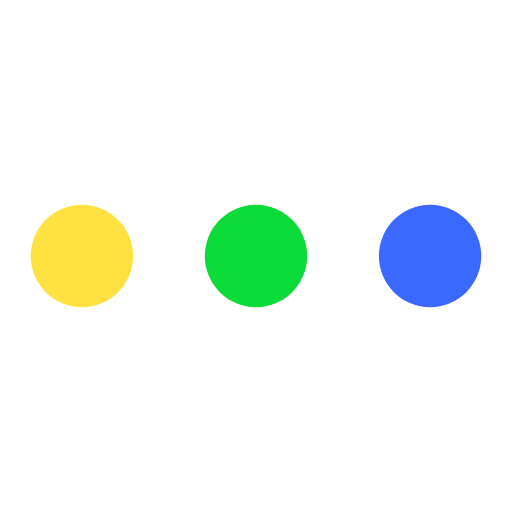
t = 0.00 s
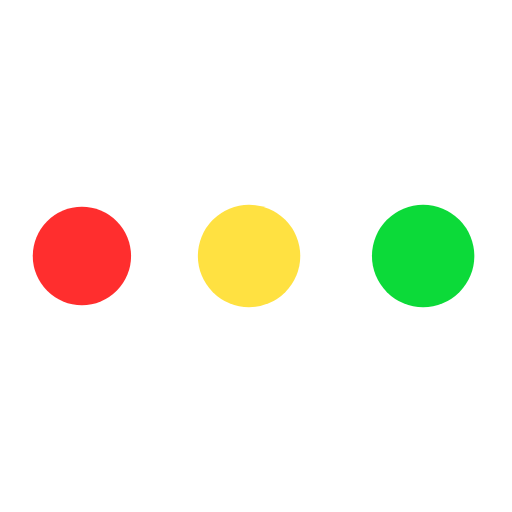
t = 0.37 s
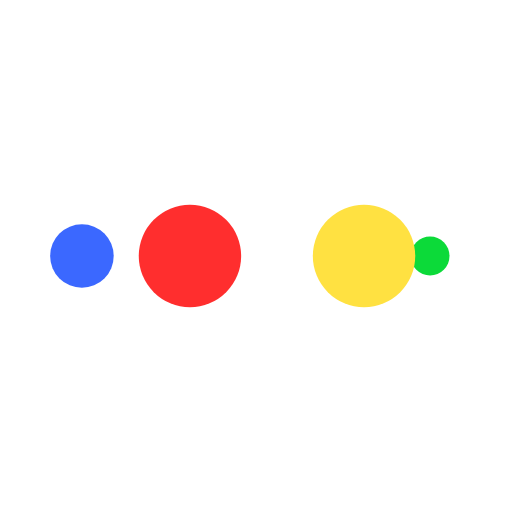
t = 0.61 s
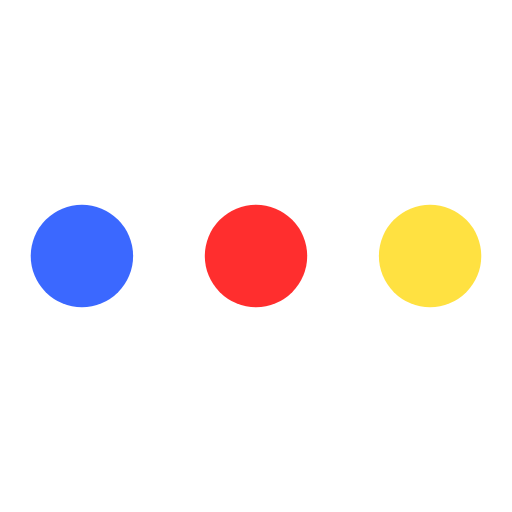
t = 0.98 s
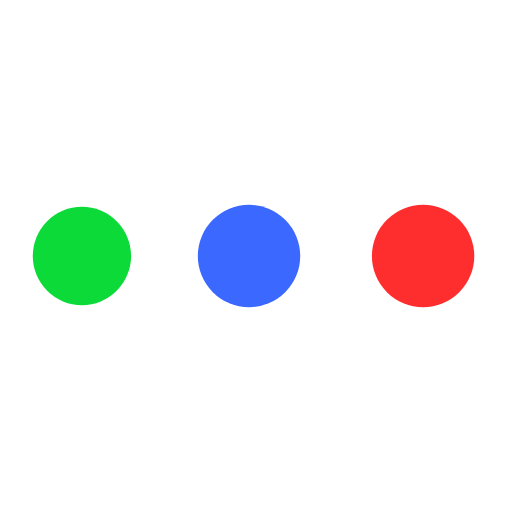
t = 1.35 s
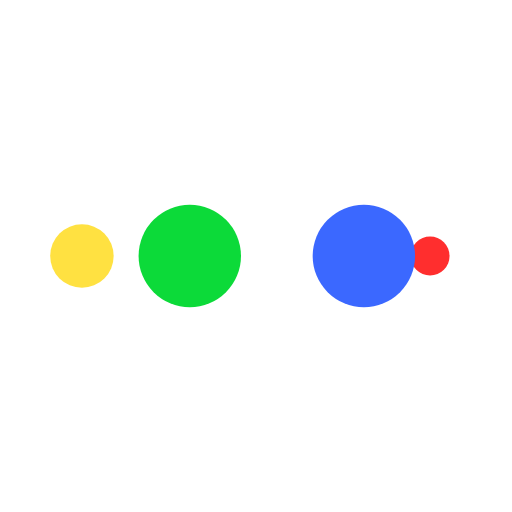
t = 1.59 s

The animated SVG that drew these frames (rendered in a browser with its animation timeline set to each time). Animation: 10 SMIL elements (animate=10); one cycle of 1.96 s, repeats indefinitely.

<svg xmlns="http://www.w3.org/2000/svg" viewBox="0 0 100 100" preserveAspectRatio="xMidYMid" width="200" height="200" style="shape-rendering: auto; display: block; background: transparent;" xmlns:xlink="http://www.w3.org/1999/xlink"><g><circle fill="#3b68ff" r="10" cy="50" cx="84">
    <animate begin="0s" keySplines="0 0.5 0.5 1" values="10;0" keyTimes="0;1" calcMode="spline" dur="0.49019607843137253s" repeatCount="indefinite" attributeName="r"></animate>
    <animate begin="0s" values="#3b68ff;#0cda39;#ffe141;#ff2e2e;#3b68ff" keyTimes="0;0.25;0.5;0.75;1" calcMode="discrete" dur="1.9607843137254901s" repeatCount="indefinite" attributeName="fill"></animate>
</circle><circle fill="#3b68ff" r="10" cy="50" cx="16">
  <animate begin="0s" keySplines="0 0.5 0.5 1;0 0.5 0.5 1;0 0.5 0.5 1;0 0.5 0.5 1" values="0;0;10;10;10" keyTimes="0;0.25;0.5;0.75;1" calcMode="spline" dur="1.9607843137254901s" repeatCount="indefinite" attributeName="r"></animate>
  <animate begin="0s" keySplines="0 0.5 0.5 1;0 0.5 0.5 1;0 0.5 0.5 1;0 0.5 0.5 1" values="16;16;16;50;84" keyTimes="0;0.25;0.5;0.75;1" calcMode="spline" dur="1.9607843137254901s" repeatCount="indefinite" attributeName="cx"></animate>
</circle><circle fill="#ff2e2e" r="10" cy="50" cx="50">
  <animate begin="-0.49019607843137253s" keySplines="0 0.5 0.5 1;0 0.5 0.5 1;0 0.5 0.5 1;0 0.5 0.5 1" values="0;0;10;10;10" keyTimes="0;0.25;0.5;0.75;1" calcMode="spline" dur="1.9607843137254901s" repeatCount="indefinite" attributeName="r"></animate>
  <animate begin="-0.49019607843137253s" keySplines="0 0.5 0.5 1;0 0.5 0.5 1;0 0.5 0.5 1;0 0.5 0.5 1" values="16;16;16;50;84" keyTimes="0;0.25;0.5;0.75;1" calcMode="spline" dur="1.9607843137254901s" repeatCount="indefinite" attributeName="cx"></animate>
</circle><circle fill="#ffe141" r="10" cy="50" cx="84">
  <animate begin="-0.9803921568627451s" keySplines="0 0.5 0.5 1;0 0.5 0.5 1;0 0.5 0.5 1;0 0.5 0.5 1" values="0;0;10;10;10" keyTimes="0;0.25;0.5;0.75;1" calcMode="spline" dur="1.9607843137254901s" repeatCount="indefinite" attributeName="r"></animate>
  <animate begin="-0.9803921568627451s" keySplines="0 0.5 0.5 1;0 0.5 0.5 1;0 0.5 0.5 1;0 0.5 0.5 1" values="16;16;16;50;84" keyTimes="0;0.25;0.5;0.75;1" calcMode="spline" dur="1.9607843137254901s" repeatCount="indefinite" attributeName="cx"></animate>
</circle><circle fill="#0cda39" r="10" cy="50" cx="16">
  <animate begin="-1.4705882352941175s" keySplines="0 0.5 0.5 1;0 0.5 0.5 1;0 0.5 0.5 1;0 0.5 0.5 1" values="0;0;10;10;10" keyTimes="0;0.25;0.5;0.75;1" calcMode="spline" dur="1.9607843137254901s" repeatCount="indefinite" attributeName="r"></animate>
  <animate begin="-1.4705882352941175s" keySplines="0 0.5 0.5 1;0 0.5 0.5 1;0 0.5 0.5 1;0 0.5 0.5 1" values="16;16;16;50;84" keyTimes="0;0.25;0.5;0.75;1" calcMode="spline" dur="1.9607843137254901s" repeatCount="indefinite" attributeName="cx"></animate>
</circle><g></g></g></svg>